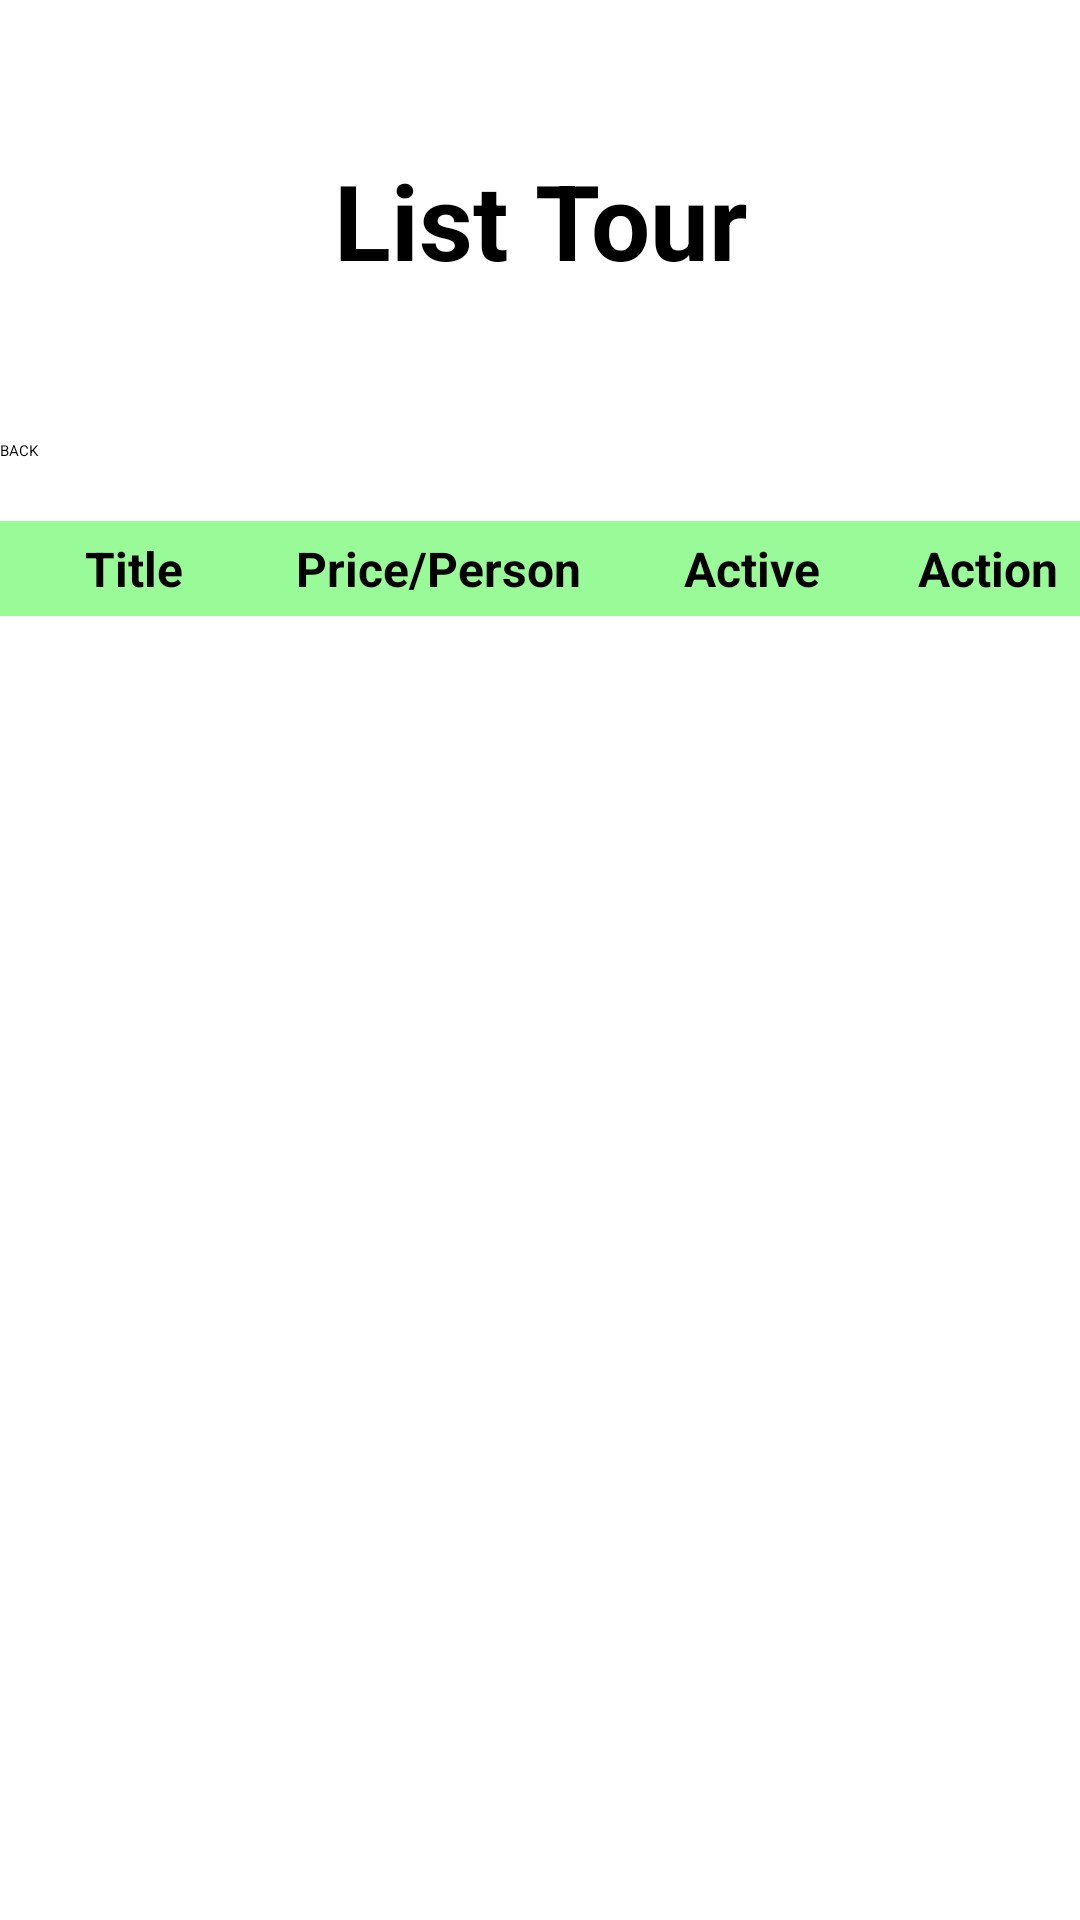

The Android layout XML behind this screen, and the referenced resources:
<!-- AndroidManifest.xml: application theme Theme.TravelApp -->
<!-- res/layout/activity_list_tour.xml -->
<?xml version="1.0" encoding="utf-8"?>
<TableLayout xmlns:android="http://schemas.android.com/apk/res/android"
    xmlns:tools="http://schemas.android.com/tools"
    android:id="@+id/main"
    android:layout_width="match_parent"
    android:layout_height="match_parent"
    android:layout_margin="8dp"
    android:divider="?android:attr/dividerVertical"
    android:dividerHeight="0.5dp"
    android:fitsSystemWindows="true"
    android:showDividers="middle"
    android:stretchColumns="1,2,3"
    tools:context=".admin.tour.ListTourActivity">

    <LinearLayout
        android:layout_width="match_parent"
        android:layout_height="wrap_content"
        android:layout_marginTop="50dp"
        android:layout_marginBottom="50dp"
        android:orientation="vertical">
    <TextView
        android:layout_width="match_parent"
        android:layout_height="match_parent"
        android:textSize="35dp"
        android:text="List Tour"
        android:textStyle="bold"
        android:gravity="center"/>
    </LinearLayout>
    <Button
        android:id="@+id/admin_list_tour_back"
        android:layout_width="wrap_content"
        android:layout_height="wrap_content"
        android:text="BACK"
        android:layout_marginBottom="20dp"/>

    <TableRow
        android:background="#98FB98"
        android:divider="?android:attr/dividerHorizontal"
        android:dividerPadding="0.5dp"
        android:showDividers="middle"
        >
    <LinearLayout
        android:layout_width="wrap_content"
        android:layout_height="wrap_content"
        android:layout_weight="1">

        <TextView
            android:layout_width="wrap_content"
            android:layout_weight="1.5"
            android:layout_height="wrap_content"
            android:gravity="center"
            android:padding="5dp"
            android:text="Title"
            android:textSize="16sp"
            android:textStyle="bold" />

        <TextView
            android:layout_width="50dp"
            android:layout_height="wrap_content"
            android:layout_weight="2"
            android:gravity="center"
            android:padding="5dp"
            android:text="Price/Person"
            android:textSize="16sp"
            android:textStyle="bold" />
        <TextView
            android:layout_width="65dp"
            android:layout_weight="1"
            android:layout_height="match_parent"
            android:gravity="center"
            android:padding="5dp"
            android:text="Active"
            android:textSize="16sp"
            android:textStyle="bold" />

        <TextView
            android:layout_width="30dp"
            android:layout_height="wrap_content"
            android:layout_weight="1"
            android:gravity="center"
            android:padding="5dp"
            android:text="Action"
            android:textSize="16sp"
            android:textStyle="bold" />
    </LinearLayout>

    </TableRow>

        <androidx.recyclerview.widget.RecyclerView
            android:id="@+id/tour_list_recyle_view"
            android:layout_width="match_parent"
            android:layout_height="wrap_content" />
</TableLayout>
<!-- resources referenced by this layout -->
<resources>

</resources>
